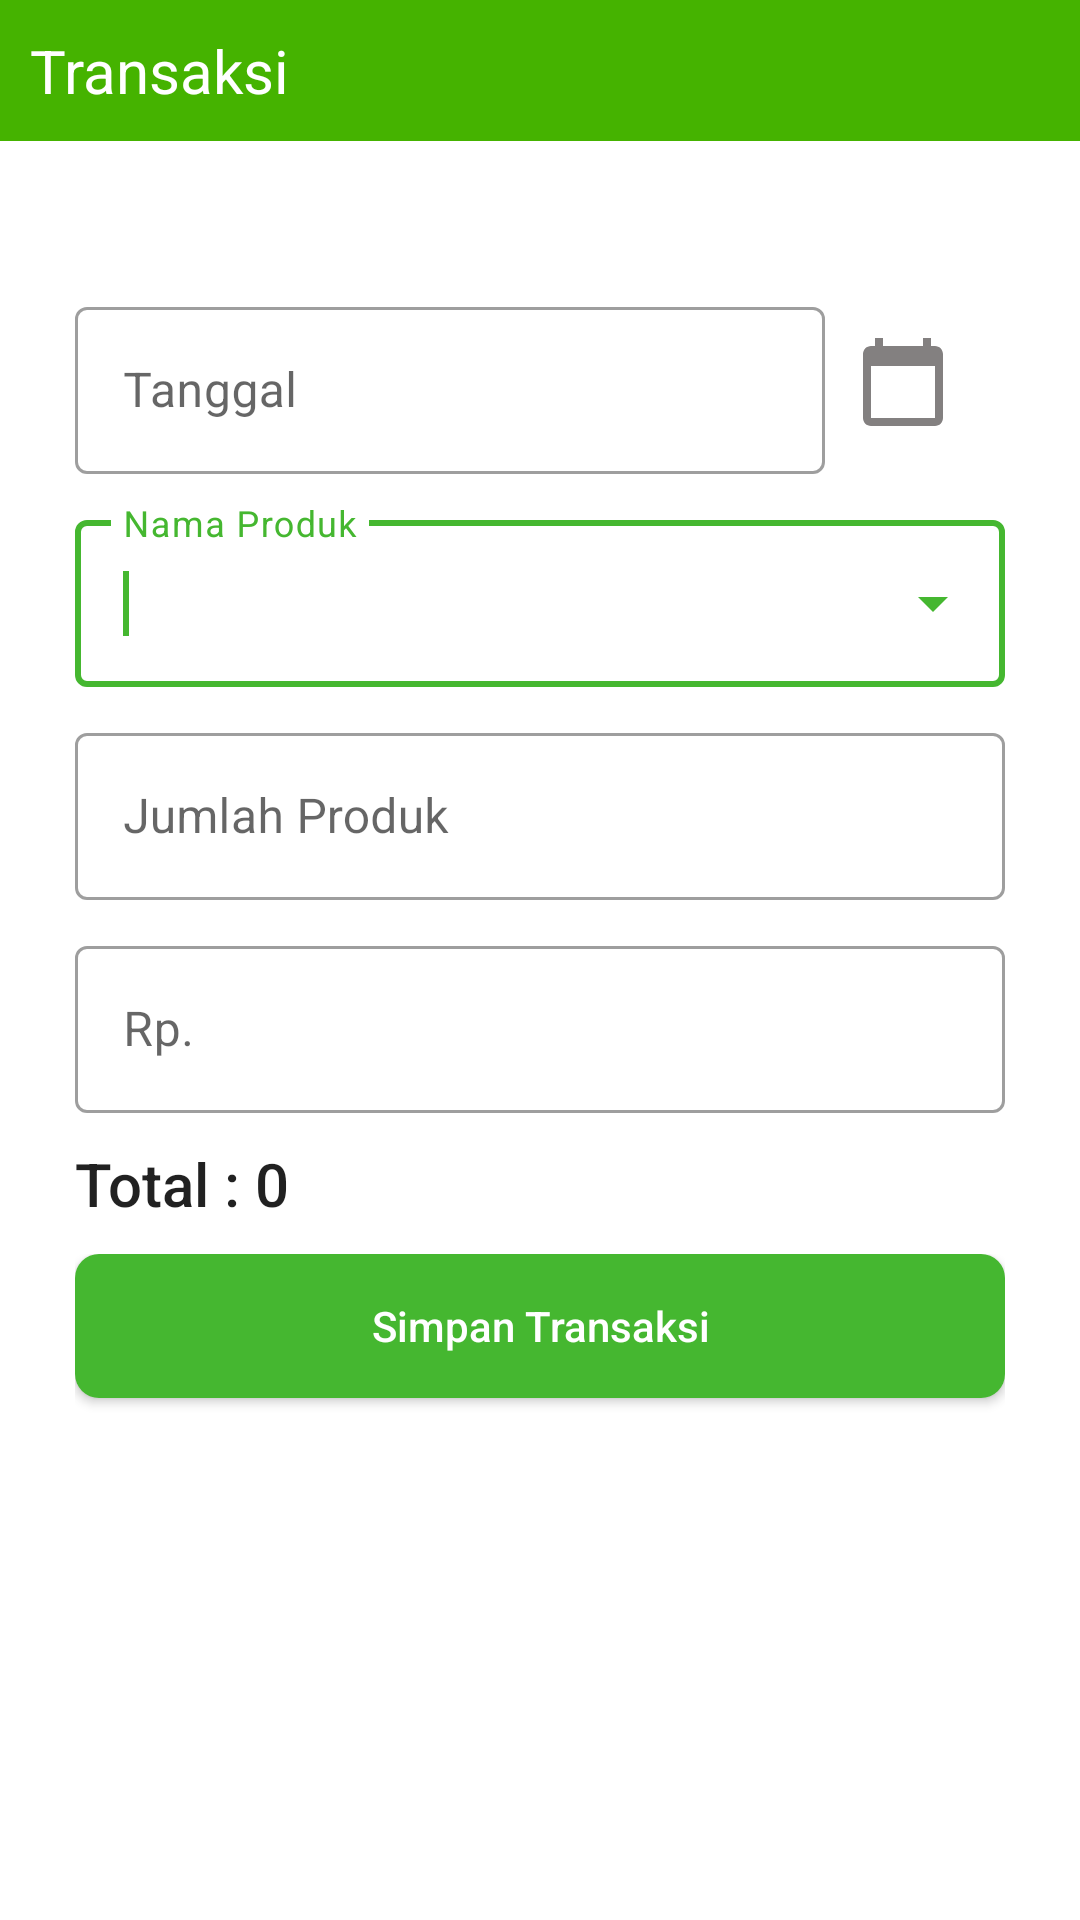

Produce the Android XML layout that renders to this screen, including the resource entries it uses.
<!-- AndroidManifest.xml: application theme Theme.Database -->
<!-- res/layout/fragment_input_penjualan.xml -->
<?xml version="1.0" encoding="utf-8"?>
<RelativeLayout xmlns:android="http://schemas.android.com/apk/res/android"
    xmlns:tools="http://schemas.android.com/tools"
    xmlns:app="http://schemas.android.com/apk/res-auto"
    android:layout_width="match_parent"
    android:layout_height="match_parent"
    tools:context=".Sistem_Manual.InputPenjualanFragment">

    <androidx.appcompat.widget.LinearLayoutCompat
        android:id="@+id/ll_title"
        android:layout_width="match_parent"
        android:layout_height="wrap_content"
        android:padding="10dp"
        android:background="#45B300">

        <androidx.appcompat.widget.AppCompatTextView
            android:layout_width="wrap_content"
            android:layout_height="wrap_content"
            android:text="@string/input_penjualan"
            android:textColor="@color/white"
            android:textSize="20sp" />
    </androidx.appcompat.widget.LinearLayoutCompat>

    <androidx.appcompat.widget.LinearLayoutCompat
        android:id="@+id/ln_tgl_penjualan"
        android:layout_width="match_parent"
        android:layout_height="wrap_content"
        android:layout_below="@id/ll_title"
        android:layout_marginTop="50dp"
        android:orientation="horizontal"
        android:paddingLeft="25dp"
        android:paddingRight="25dp">

        <com.google.android.material.textfield.TextInputLayout
            android:id="@+id/til_tgl_penjualan"
            style="@style/Widget.MaterialComponents.TextInputLayout.OutlinedBox"
            android:layout_width="250dp"
            android:layout_height="wrap_content"
            app:boxBackgroundColor="@android:color/transparent">

            <androidx.appcompat.widget.AppCompatEditText
                android:id="@+id/et_tgl_penjualan"
                android:layout_width="match_parent"
                android:layout_height="wrap_content"
                android:hint="@string/tv_input_tgl_penjualan"
                android:inputType="date"
                android:maxLength="11" />
        </com.google.android.material.textfield.TextInputLayout>

        <androidx.appcompat.widget.AppCompatImageButton
            android:id="@+id/calendar_select"
            android:layout_width="wrap_content"
            android:layout_height="wrap_content"
            android:layout_gravity="center"
            android:layout_marginStart="10dp"
            android:layout_marginLeft="10dp"
            android:background="?attr/selectableItemBackgroundBorderless"
            android:src="@drawable/ic_baseline_calendar_today_32" />
    </androidx.appcompat.widget.LinearLayoutCompat>

    <androidx.appcompat.widget.LinearLayoutCompat
        android:layout_marginTop="10dp"
        android:id="@+id/ln_produk_penjualan"
        android:paddingLeft="25dp"
        android:paddingRight="25dp"
        android:layout_below="@id/ln_tgl_penjualan"
        android:orientation="horizontal"
        android:layout_width="match_parent"
        android:layout_height="wrap_content">
        <com.google.android.material.textfield.TextInputLayout
            android:id="@+id/til_produk_penjualan"
            style="@style/Widget.MaterialComponents.TextInputLayout.OutlinedBox.ExposedDropdownMenu"
            android:layout_width="match_parent"
            android:layout_height="wrap_content"
            android:hint="@string/tv_input_produk_penjualan"
            app:boxBackgroundColor="@android:color/transparent">
            <androidx.appcompat.widget.AppCompatAutoCompleteTextView
                android:id="@+id/act_dropdown_produk"
                android:layout_width="match_parent"
                android:layout_height="wrap_content"
                android:inputType="none"/>
            <requestFocus/>
        </com.google.android.material.textfield.TextInputLayout>
    </androidx.appcompat.widget.LinearLayoutCompat>

    <androidx.appcompat.widget.LinearLayoutCompat
        android:id="@+id/ln_qty_penjualan"
        android:layout_width="match_parent"
        android:layout_height="wrap_content"
        android:layout_below="@id/ln_produk_penjualan"
        android:layout_marginTop="10dp"
        android:orientation="horizontal"
        android:paddingLeft="25dp"
        android:paddingRight="25dp">

        <com.google.android.material.textfield.TextInputLayout
            android:id="@+id/til_qty_penjualan"
            style="@style/Widget.MaterialComponents.TextInputLayout.OutlinedBox"
            android:layout_width="match_parent"
            android:layout_height="wrap_content"
            app:boxBackgroundColor="@android:color/transparent">

            <androidx.appcompat.widget.AppCompatEditText
                android:id="@+id/et_qty_penjualan"
                android:layout_width="match_parent"
                android:layout_height="wrap_content"
                android:hint="@string/tv_input_qty_penjualan"
                android:inputType="number" />
        </com.google.android.material.textfield.TextInputLayout>
    </androidx.appcompat.widget.LinearLayoutCompat>

    <androidx.appcompat.widget.LinearLayoutCompat
        android:id="@+id/ln_price_penjualan"
        android:layout_width="match_parent"
        android:layout_height="wrap_content"
        android:layout_below="@id/ln_qty_penjualan"
        android:layout_marginTop="10dp"
        android:orientation="horizontal"
        android:paddingLeft="25dp"
        android:paddingRight="25dp">

        <com.google.android.material.textfield.TextInputLayout
            android:id="@+id/til_price_penjualan"
            style="@style/Widget.MaterialComponents.TextInputLayout.OutlinedBox"
            android:layout_width="match_parent"
            android:layout_height="wrap_content"
            app:boxBackgroundColor="@android:color/transparent">

            <androidx.appcompat.widget.AppCompatEditText
                android:id="@+id/et_price_penjualan"
                android:layout_width="match_parent"
                android:layout_height="wrap_content"
                android:hint="@string/tv_input_price_penjualan"
                android:inputType="number" />
        </com.google.android.material.textfield.TextInputLayout>
    </androidx.appcompat.widget.LinearLayoutCompat>

    <androidx.appcompat.widget.LinearLayoutCompat
        android:id="@+id/ln_total_price_penjualan"
        android:layout_width="match_parent"
        android:layout_height="wrap_content"
        android:layout_below="@id/ln_price_penjualan"
        android:layout_marginTop="10dp"
        android:orientation="horizontal"
        android:paddingLeft="25dp"
        android:paddingRight="25dp">

        <androidx.appcompat.widget.AppCompatTextView
            style="@style/TextAppearance.AppCompat.Title"
            android:layout_width="wrap_content"
            android:layout_height="wrap_content"
            android:text="Total : "
            android:textSize="20sp" />

        <androidx.appcompat.widget.AppCompatTextView
            android:id="@+id/tv_total_price"
            style="@style/TextAppearance.AppCompat.Title"
            android:layout_width="wrap_content"
            android:layout_height="wrap_content"
            android:text="0"
            android:textSize="20sp" />
    </androidx.appcompat.widget.LinearLayoutCompat>

    <androidx.appcompat.widget.LinearLayoutCompat
        android:id="@+id/ln_btn_penjualan"
        android:layout_width="match_parent"
        android:layout_height="wrap_content"
        android:layout_below="@id/ln_total_price_penjualan"
        android:layout_marginTop="10dp"
        android:orientation="horizontal"
        android:paddingLeft="25dp"
        android:paddingRight="25dp">

        <androidx.appcompat.widget.AppCompatButton
            android:id="@+id/btn_simpan_penjualan"
            android:layout_width="match_parent"
            android:layout_height="wrap_content"
            android:background="@drawable/btn_simpan_data"
            android:text="@string/btn_simpan_penjualan"
            android:textAllCaps="false"
            android:textColor="@color/white"
            android:layout_marginBottom="16dp"/>

    </androidx.appcompat.widget.LinearLayoutCompat>


</RelativeLayout>
<!-- resources referenced by this layout -->
<resources>
  <color name="white">#FFFFFFFF</color>
  <!-- drawable btn_simpan_data (drawable) -->
  <?xml version="1.0" encoding="utf-8"?>
  <shape xmlns:android="http://schemas.android.com/apk/res/android"
      android:shape="rectangle">
      <solid android:color="#45B730"/>
      <corners android:radius="8dp"/>
  </shape>
  <!-- drawable ic_baseline_calendar_today_32 (drawable) -->
  <vector android:height="32dp" android:tint="#838080"
      android:viewportHeight="24" android:viewportWidth="24"
      android:width="32dp" xmlns:android="http://schemas.android.com/apk/res/android">
      <path android:fillColor="@android:color/white" android:pathData="M20,3h-1L19,1h-2v2L7,3L7,1L5,1v2L4,3c-1.1,0 -2,0.9 -2,2v16c0,1.1 0.9,2 2,2h16c1.1,0 2,-0.9 2,-2L22,5c0,-1.1 -0.9,-2 -2,-2zM20,21L4,21L4,8h16v13z"/>
  </vector>
  <string name="btn_simpan_penjualan">Simpan Transaksi</string>
  <string name="input_penjualan">Transaksi</string>
  <string name="tv_input_price_penjualan">Rp.</string>
  <string name="tv_input_produk_penjualan">Nama Produk</string>
  <string name="tv_input_qty_penjualan">Jumlah Produk</string>
  <string name="tv_input_tgl_penjualan">Tanggal</string>
  <style name="Theme.Database" parent="Theme.MaterialComponents.DayNight.NoActionBar">
          
          <item name="colorPrimary">@color/purple_500</item>
          <item name="colorPrimaryVariant">@color/purple_700</item>
          <item name="colorOnPrimary">@color/white</item>
          
          <item name="colorSecondary">@color/teal_200</item>
          <item name="colorSecondaryVariant">@color/teal_700</item>
          <item name="colorOnSecondary">@color/black</item>
          
          <item name="android:statusBarColor" tools:targetApi="l">?attr/colorPrimaryVariant</item>
          
      </style>
  <color name="purple_500">#45B730</color>
  <color name="purple_700">#45B730</color>
  <color name="teal_200">#45B730</color>
  <color name="teal_700">#FF018786</color>
  <color name="black">#FF000000</color>
</resources>
